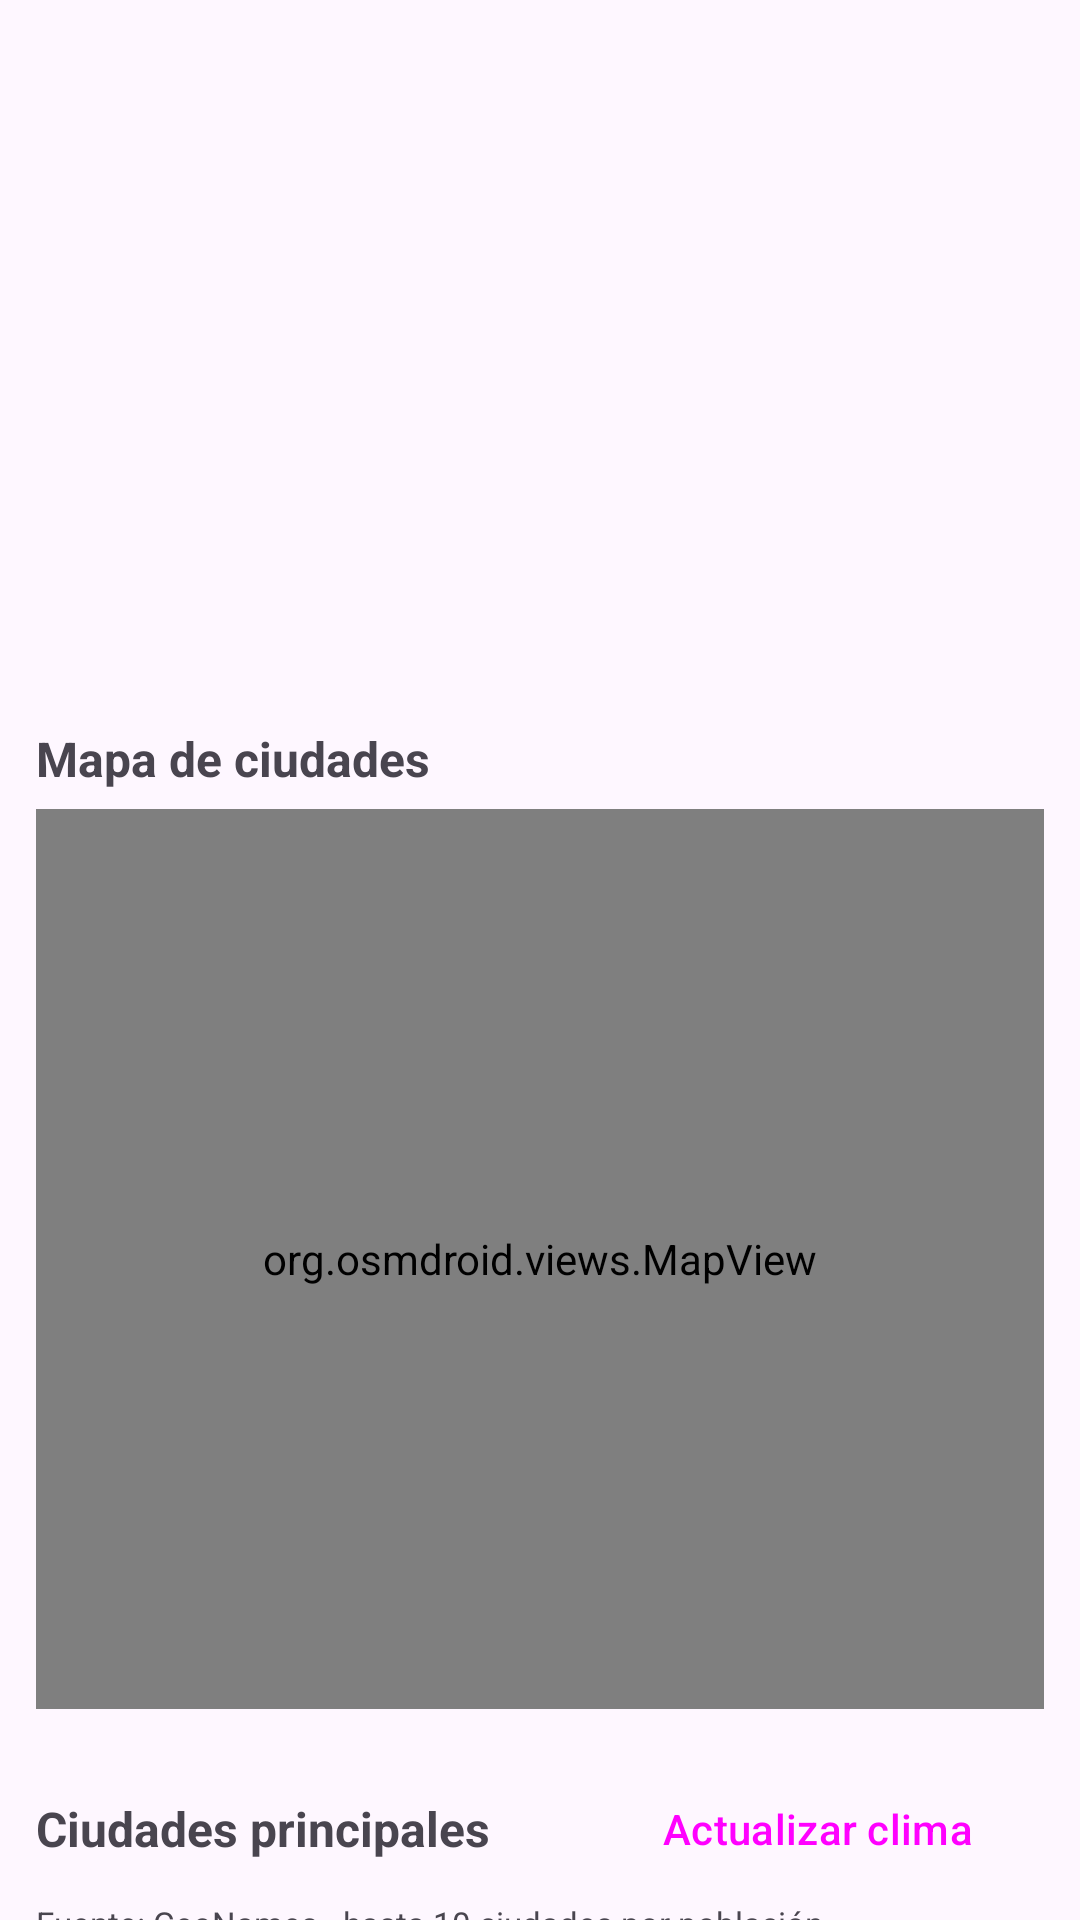

The Android layout XML behind this screen, and the referenced resources:
<!-- AndroidManifest.xml: application theme Theme.MundoClima -->
<!-- res/layout/activity_country_detail.xml -->
<?xml version="1.0" encoding="utf-8"?>
<FrameLayout xmlns:android="http://schemas.android.com/apk/res/android"
    android:layout_width="match_parent" android:layout_height="match_parent">

    <androidx.core.widget.NestedScrollView
        android:id="@+id/scroll"
        android:layout_width="match_parent" android:layout_height="match_parent">
        <LinearLayout
            android:layout_width="match_parent" android:layout_height="wrap_content"
            android:orientation="vertical" android:padding="12dp">

            <ImageView android:id="@+id/ivFlag"
                android:layout_width="match_parent" android:layout_height="130dp"
                android:scaleType="fitCenter" android:contentDescription="Bandera" />
            <TextView android:id="@+id/tvName"
                android:layout_width="wrap_content" android:layout_height="wrap_content"
                android:layout_marginTop="8dp" android:textSize="22sp" android:textStyle="bold" />
            <TextView android:id="@+id/tvOfficial"
                android:layout_width="wrap_content" android:layout_height="wrap_content"
                android:textSize="13sp" />
            <TextView android:id="@+id/tvInfo"
                android:layout_width="wrap_content" android:layout_height="wrap_content"
                android:layout_marginTop="10dp" android:lineSpacingExtra="4dp" android:textSize="14sp" />

            <TextView
                android:layout_width="wrap_content" android:layout_height="wrap_content"
                android:layout_marginTop="16dp" android:text="Mapa de ciudades"
                android:textSize="16sp" android:textStyle="bold" />
            <org.osmdroid.views.MapView
                android:id="@+id/map"
                android:layout_width="match_parent" android:layout_height="300dp"
                android:layout_marginTop="6dp" />

            <LinearLayout
                android:layout_width="match_parent" android:layout_height="wrap_content"
                android:layout_marginTop="16dp" android:gravity="center_vertical"
                android:orientation="horizontal">
                <TextView
                    android:layout_width="0dp" android:layout_height="wrap_content"
                    android:layout_weight="1" android:text="Ciudades principales"
                    android:textSize="16sp" android:textStyle="bold" />
                <Button android:id="@+id/btnRefresh"
                    style="@style/Widget.Material3.Button.TonalButton"
                    android:layout_width="wrap_content" android:layout_height="wrap_content"
                    android:text="Actualizar clima" />
            </LinearLayout>
            <TextView
                android:layout_width="wrap_content" android:layout_height="wrap_content"
                android:text="Fuente: GeoNames · hasta 10 ciudades por población"
                android:textSize="11sp" />

            <TextView android:id="@+id/tvCitiesError"
                android:layout_width="match_parent" android:layout_height="wrap_content"
                android:layout_marginTop="8dp" android:textColor="#C62828" android:visibility="gone" />

            <androidx.recyclerview.widget.RecyclerView
                android:id="@+id/recyclerCities"
                android:layout_width="match_parent" android:layout_height="wrap_content"
                android:layout_marginTop="8dp" android:nestedScrollingEnabled="false" />
        </LinearLayout>
    </androidx.core.widget.NestedScrollView>

    <ProgressBar android:id="@+id/progress"
        android:layout_width="wrap_content" android:layout_height="wrap_content"
        android:layout_gravity="center" android:visibility="gone" />

    <LinearLayout
        android:id="@+id/errorBox"
        android:layout_width="wrap_content" android:layout_height="wrap_content"
        android:layout_gravity="center" android:gravity="center"
        android:orientation="vertical" android:padding="24dp" android:visibility="gone">
        <TextView android:id="@+id/tvError"
            android:layout_width="wrap_content" android:layout_height="wrap_content"
            android:gravity="center" android:textSize="16sp" />
        <Button android:id="@+id/btnRetry"
            android:layout_width="wrap_content" android:layout_height="wrap_content"
            android:layout_marginTop="12dp" android:text="Reintentar" />
    </LinearLayout>
</FrameLayout>
<!-- resources referenced by this layout -->
<resources>
  <style name="Theme.MundoClima" parent="Base.Theme.MundoClima" />
  <style name="Base.Theme.MundoClima" parent="Theme.Material3.DayNight.NoActionBar">
          
          
      </style>
</resources>
